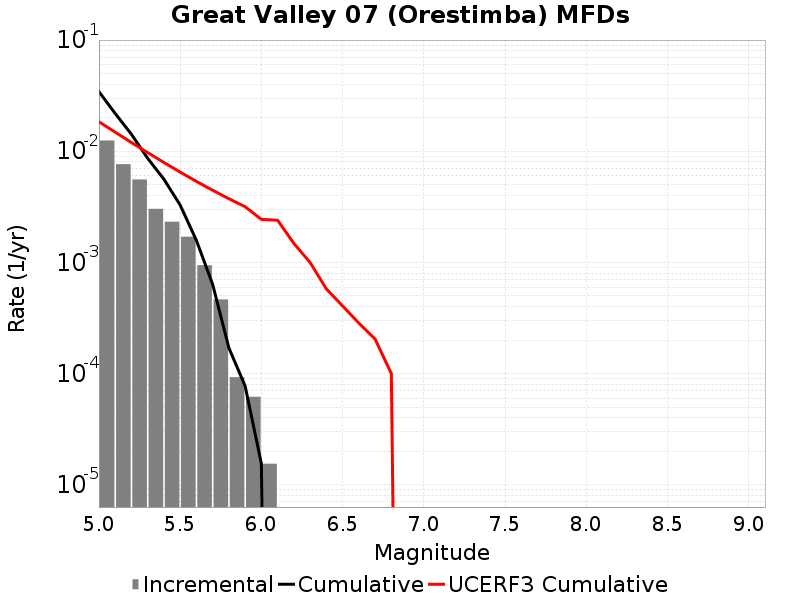

The table this chart was drawn from, first rows:
Magnitude, Incremental Rate, Cumulative Rate, UCERF3 Cumulative Rate
5.05, 0.01249, 0.03435, 0.01843
5.15, 0.007647, 0.02186, 0.01484
5.25, 0.005573, 0.01421, 0.01199
5.35, 0.003034, 0.008638, 0.009726
5.45, 0.002322, 0.005604, 0.007926
5.55, 0.001703, 0.003282, 0.006497
5.65, 9.442617E-4, 0.001579, 0.005361
5.75, 4.64391E-4, 6.346677E-4, 0.004459
5.85, 9.28782E-5, 1.702767E-4, 0.003741
5.95, 6.19188E-5, 7.73985E-5, 0.003172
6.05, 1.54797E-5, 1.54797E-5, 0.00244
6.15, 0.0, 0.0, 0.002397
6.25, 0.0, 0.0, 0.001484
6.35, 0.0, 0.0, 9.982939E-4
6.45, 0.0, 0.0, 5.7819113E-4
6.55, 0.0, 0.0, 4.0642844E-4
6.65, 0.0, 0.0, 2.8509687E-4
6.75, 0.0, 0.0, 2.0469303E-4
6.85, 0.0, 0.0, 1.0009144E-4
6.95, 0.0, 0.0, 0.0
7.05, 0.0, 0.0, 0.0
7.15, 0.0, 0.0, 0.0
7.25, 0.0, 0.0, 0.0
7.35, 0.0, 0.0, 0.0
7.45, 0.0, 0.0, 0.0
7.55, 0.0, 0.0, 0.0
7.65, 0.0, 0.0, 0.0
7.75, 0.0, 0.0, 0.0
7.85, 0.0, 0.0, 0.0
7.95, 0.0, 0.0, 0.0
8.05, 0.0, 0.0, 0.0
8.15, 0.0, 0.0, 0.0
8.25, 0.0, 0.0, 0.0
8.35, 0.0, 0.0, 0.0
8.45, 0.0, 0.0, 0.0
8.55, 0.0, 0.0, 0.0
8.65, 0.0, 0.0, 0.0
8.75, 0.0, 0.0, 0.0
8.85, 0.0, 0.0, 0.0
8.95, 0.0, 0.0, 0.0
9.05, 0.0, 0.0, 0.0
